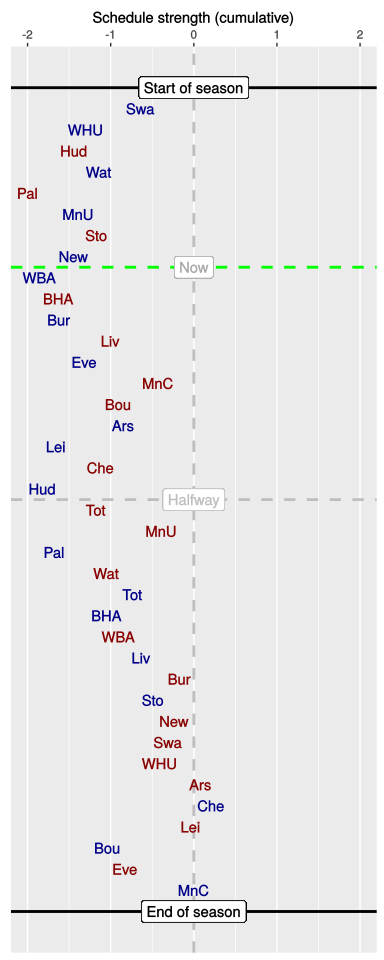

The data file committed next to this chart (first rows):
, HA, vs, played, sched, cumulative
1, H, Swa, 1, -0.64, -0.64
2, H, WHU, 1, -0.67, -1.3
3, A, Hud, 1, -0.14, -1.44
4, H, Wat, 1, 0.3, -1.14
5, A, Pal, 1, -0.86, -2
6, H, MnU, 1, 0.61, -1.39
7, A, Sto, 1, 0.22, -1.17
8, H, New, 1, -0.27, -1.45
9, H, WBA, 0, -0.41, -1.86
10, A, BHA, 0, 0.22, -1.63
11, H, Bur, 0, 0.01, -1.62
12, A, Liv, 0, 0.62, -1
13, H, Eve, 0, -0.32, -1.32
14, A, MnC, 0, 0.89, -0.43
15, A, Bou, 0, -0.48, -0.91
16, H, Ars, 0, 0.06, -0.85
17, H, Lei, 0, -0.81, -1.66
18, A, Che, 0, 0.54, -1.12
19, H, Hud, 0, -0.7, -1.82
20, A, Tot, 0, 0.64, -1.18
21, A, MnU, 0, 0.79, -0.39
22, H, Pal, 0, -1.29, -1.68
23, A, Wat, 0, 0.63, -1.05
24, H, Tot, 0, 0.3, -0.74
25, H, BHA, 0, -0.31, -1.05
26, A, WBA, 0, 0.14, -0.91
27, H, Liv, 0, 0.28, -0.63
28, A, Bur, 0, 0.46, -0.17
29, H, Sto, 0, -0.32, -0.49
30, A, New, 0, 0.25, -0.24
31, A, Swa, 0, -0.07, -0.31
32, A, WHU, 0, -0.1, -0.41
33, A, Ars, 0, 0.49, 0.08
34, H, Che, 0, 0.13, 0.21
35, A, Lei, 0, -0.25, -0.04
36, H, Bou, 0, -1, -1.04
37, A, Eve, 0, 0.22, -0.83
38, H, MnC, 0, 0.83, 0
